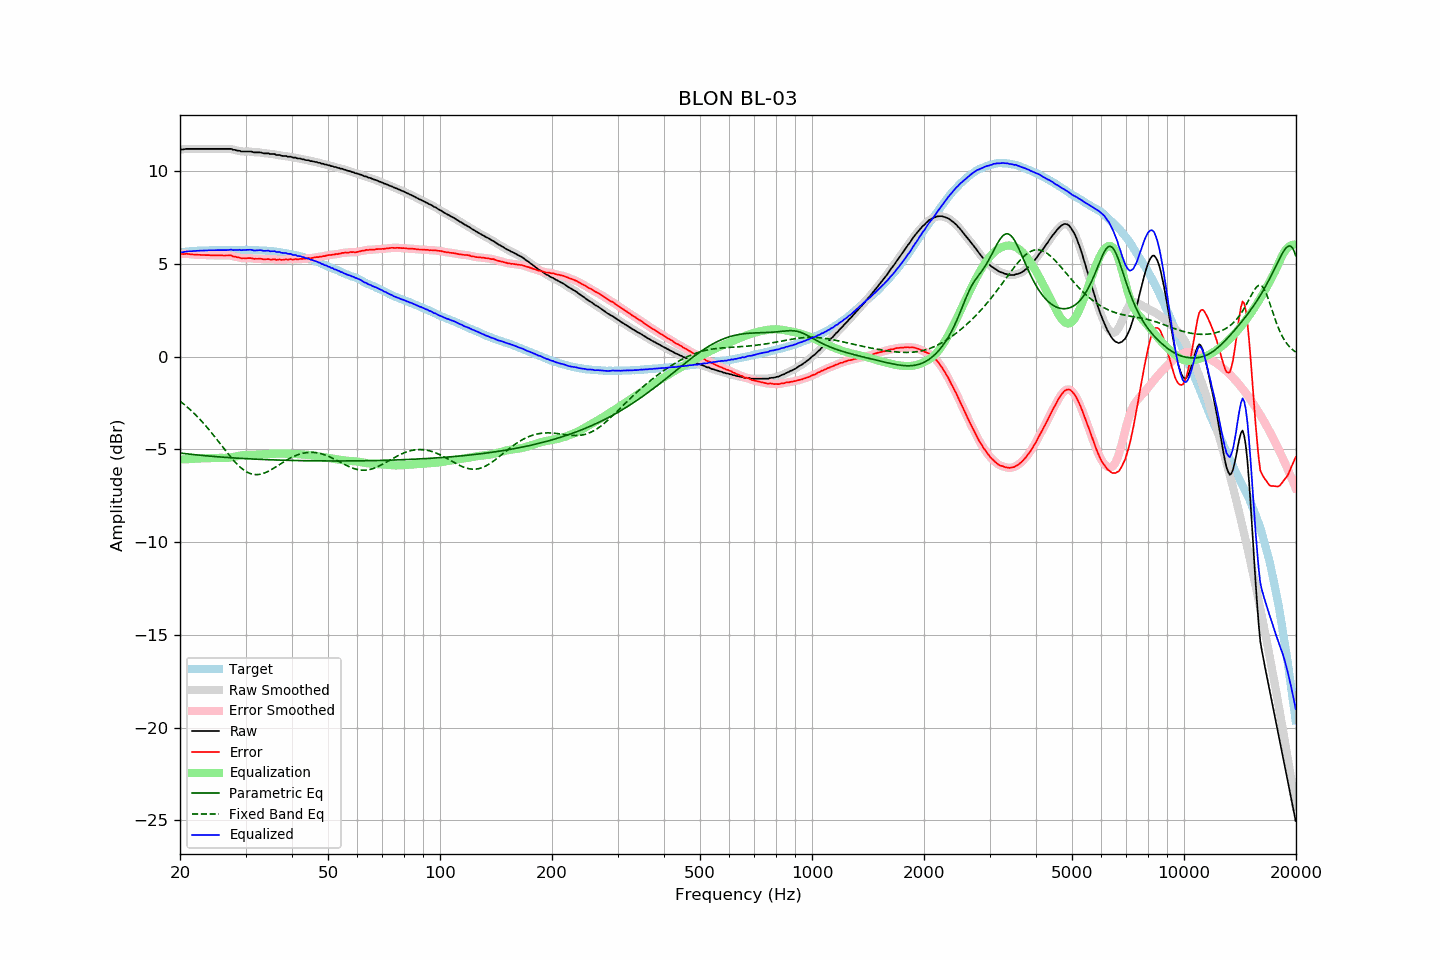

Data behind this chart, as committed beside it:
frequency, raw, error, smoothed, error_smoothed, equalization, parametric_eq, fixed_band_eq, equalized_raw, equalized_smoothed, target
20.00, 11.17, 5.55, 11.16, 5.54, -5.54, -5.20, -2.40, 5.62, 5.62, 5.62
20.20, 11.17, 5.54, 11.17, 5.54, -5.54, -5.21, -2.47, 5.63, 5.63, 5.63
20.40, 11.17, 5.53, 11.18, 5.54, -5.54, -5.22, -2.53, 5.63, 5.64, 5.64
20.61, 11.19, 5.54, 11.19, 5.54, -5.53, -5.23, -2.61, 5.65, 5.65, 5.65
20.81, 11.20, 5.55, 11.19, 5.54, -5.53, -5.24, -2.68, 5.67, 5.66, 5.65
21.02, 11.20, 5.54, 11.20, 5.54, -5.53, -5.25, -2.75, 5.67, 5.67, 5.66
21.23, 11.20, 5.53, 11.20, 5.53, -5.52, -5.26, -2.83, 5.68, 5.68, 5.67
21.44, 11.20, 5.51, 11.20, 5.51, -5.52, -5.27, -2.91, 5.68, 5.68, 5.69
21.66, 11.20, 5.51, 11.20, 5.51, -5.51, -5.28, -2.99, 5.69, 5.69, 5.69
21.87, 11.20, 5.50, 11.20, 5.50, -5.50, -5.28, -3.08, 5.70, 5.70, 5.70
22.09, 11.20, 5.50, 11.20, 5.50, -5.50, -5.29, -3.16, 5.70, 5.70, 5.70
22.31, 11.20, 5.49, 11.20, 5.49, -5.49, -5.30, -3.25, 5.71, 5.71, 5.71
22.54, 11.20, 5.49, 11.20, 5.49, -5.49, -5.31, -3.34, 5.71, 5.71, 5.71
22.76, 11.20, 5.48, 11.20, 5.48, -5.48, -5.32, -3.44, 5.71, 5.71, 5.72
22.99, 11.20, 5.48, 11.20, 5.48, -5.48, -5.33, -3.53, 5.72, 5.72, 5.72
23.22, 11.20, 5.48, 11.20, 5.48, -5.48, -5.34, -3.63, 5.72, 5.72, 5.72
23.45, 11.20, 5.47, 11.20, 5.48, -5.47, -5.34, -3.73, 5.72, 5.72, 5.73
23.69, 11.20, 5.47, 11.20, 5.47, -5.47, -5.35, -3.83, 5.73, 5.73, 5.73
23.92, 11.20, 5.47, 11.20, 5.47, -5.47, -5.36, -3.93, 5.73, 5.73, 5.73
24.16, 11.20, 5.46, 11.20, 5.46, -5.46, -5.37, -4.04, 5.73, 5.73, 5.73
24.40, 11.20, 5.46, 11.20, 5.46, -5.46, -5.37, -4.14, 5.74, 5.74, 5.74
24.65, 11.20, 5.46, 11.20, 5.46, -5.46, -5.38, -4.25, 5.74, 5.74, 5.74
24.89, 11.20, 5.46, 11.20, 5.46, -5.46, -5.39, -4.36, 5.74, 5.74, 5.74
25.14, 11.20, 5.46, 11.20, 5.46, -5.46, -5.40, -4.47, 5.74, 5.74, 5.74
25.39, 11.20, 5.46, 11.20, 5.46, -5.46, -5.40, -4.58, 5.74, 5.74, 5.74
25.65, 11.20, 5.46, 11.20, 5.46, -5.46, -5.41, -4.70, 5.74, 5.74, 5.74
25.91, 11.20, 5.46, 11.20, 5.46, -5.46, -5.42, -4.81, 5.74, 5.74, 5.74
26.16, 11.20, 5.45, 11.20, 5.45, -5.46, -5.42, -4.92, 5.74, 5.74, 5.75
26.43, 11.20, 5.45, 11.20, 5.45, -5.46, -5.43, -5.03, 5.74, 5.74, 5.75
26.69, 11.20, 5.45, 11.20, 5.45, -5.46, -5.43, -5.14, 5.74, 5.74, 5.75
26.96, 11.20, 5.45, 11.20, 5.46, -5.45, -5.44, -5.25, 5.75, 5.75, 5.75
27.23, 11.20, 5.45, 11.20, 5.45, -5.44, -5.45, -5.35, 5.76, 5.76, 5.74
27.50, 11.20, 5.46, 11.19, 5.44, -5.43, -5.45, -5.46, 5.77, 5.76, 5.74
27.77, 11.15, 5.40, 11.17, 5.42, -5.41, -5.46, -5.56, 5.74, 5.75, 5.75
28.05, 11.15, 5.40, 11.14, 5.39, -5.39, -5.46, -5.66, 5.76, 5.75, 5.75
28.33, 11.12, 5.37, 11.12, 5.37, -5.37, -5.47, -5.75, 5.75, 5.75, 5.75
28.62, 11.10, 5.35, 11.11, 5.35, -5.35, -5.47, -5.84, 5.75, 5.75, 5.75
28.90, 11.10, 5.34, 11.08, 5.33, -5.34, -5.48, -5.92, 5.76, 5.75, 5.76
29.19, 11.06, 5.30, 11.07, 5.32, -5.32, -5.48, -6.00, 5.74, 5.75, 5.76
29.48, 11.06, 5.31, 11.06, 5.30, -5.32, -5.49, -6.07, 5.74, 5.75, 5.75
29.78, 11.06, 5.31, 11.06, 5.30, -5.31, -5.49, -6.13, 5.75, 5.75, 5.75
30.08, 11.06, 5.30, 11.06, 5.30, -5.30, -5.50, -6.19, 5.75, 5.75, 5.76
30.38, 11.06, 5.31, 11.06, 5.31, -5.30, -5.50, -6.24, 5.76, 5.76, 5.75
30.68, 11.06, 5.31, 11.06, 5.31, -5.30, -5.51, -6.28, 5.76, 5.76, 5.75
30.99, 11.06, 5.31, 11.05, 5.31, -5.30, -5.51, -6.31, 5.76, 5.76, 5.75
31.30, 11.04, 5.30, 11.04, 5.29, -5.29, -5.52, -6.33, 5.75, 5.74, 5.74
31.61, 11.01, 5.27, 11.02, 5.28, -5.29, -5.52, -6.35, 5.72, 5.73, 5.74
31.93, 11.01, 5.28, 11.01, 5.27, -5.29, -5.53, -6.36, 5.72, 5.72, 5.73
32.24, 11.01, 5.27, 11.01, 5.28, -5.28, -5.53, -6.36, 5.73, 5.73, 5.74
32.57, 11.01, 5.28, 11.01, 5.28, -5.27, -5.53, -6.35, 5.74, 5.74, 5.73
32.89, 11.01, 5.29, 11.00, 5.28, -5.27, -5.54, -6.34, 5.74, 5.73, 5.72
33.22, 10.99, 5.27, 10.99, 5.26, -5.26, -5.54, -6.32, 5.73, 5.72, 5.72
33.55, 10.96, 5.24, 10.97, 5.25, -5.26, -5.55, -6.29, 5.70, 5.71, 5.72
33.89, 10.96, 5.24, 10.96, 5.25, -5.25, -5.55, -6.26, 5.70, 5.71, 5.72
34.23, 10.96, 5.26, 10.95, 5.25, -5.25, -5.55, -6.22, 5.71, 5.70, 5.70
34.57, 10.96, 5.26, 10.95, 5.25, -5.25, -5.56, -6.18, 5.71, 5.70, 5.70
34.92, 10.92, 5.23, 10.93, 5.24, -5.24, -5.56, -6.13, 5.68, 5.69, 5.69
35.27, 10.92, 5.22, 10.93, 5.24, -5.24, -5.56, -6.08, 5.68, 5.69, 5.69
35.62, 10.92, 5.25, 10.91, 5.24, -5.24, -5.57, -6.03, 5.68, 5.68, 5.67
35.97, 10.92, 5.25, 10.90, 5.24, -5.23, -5.57, -5.98, 5.68, 5.67, 5.67
... 635 more rows
